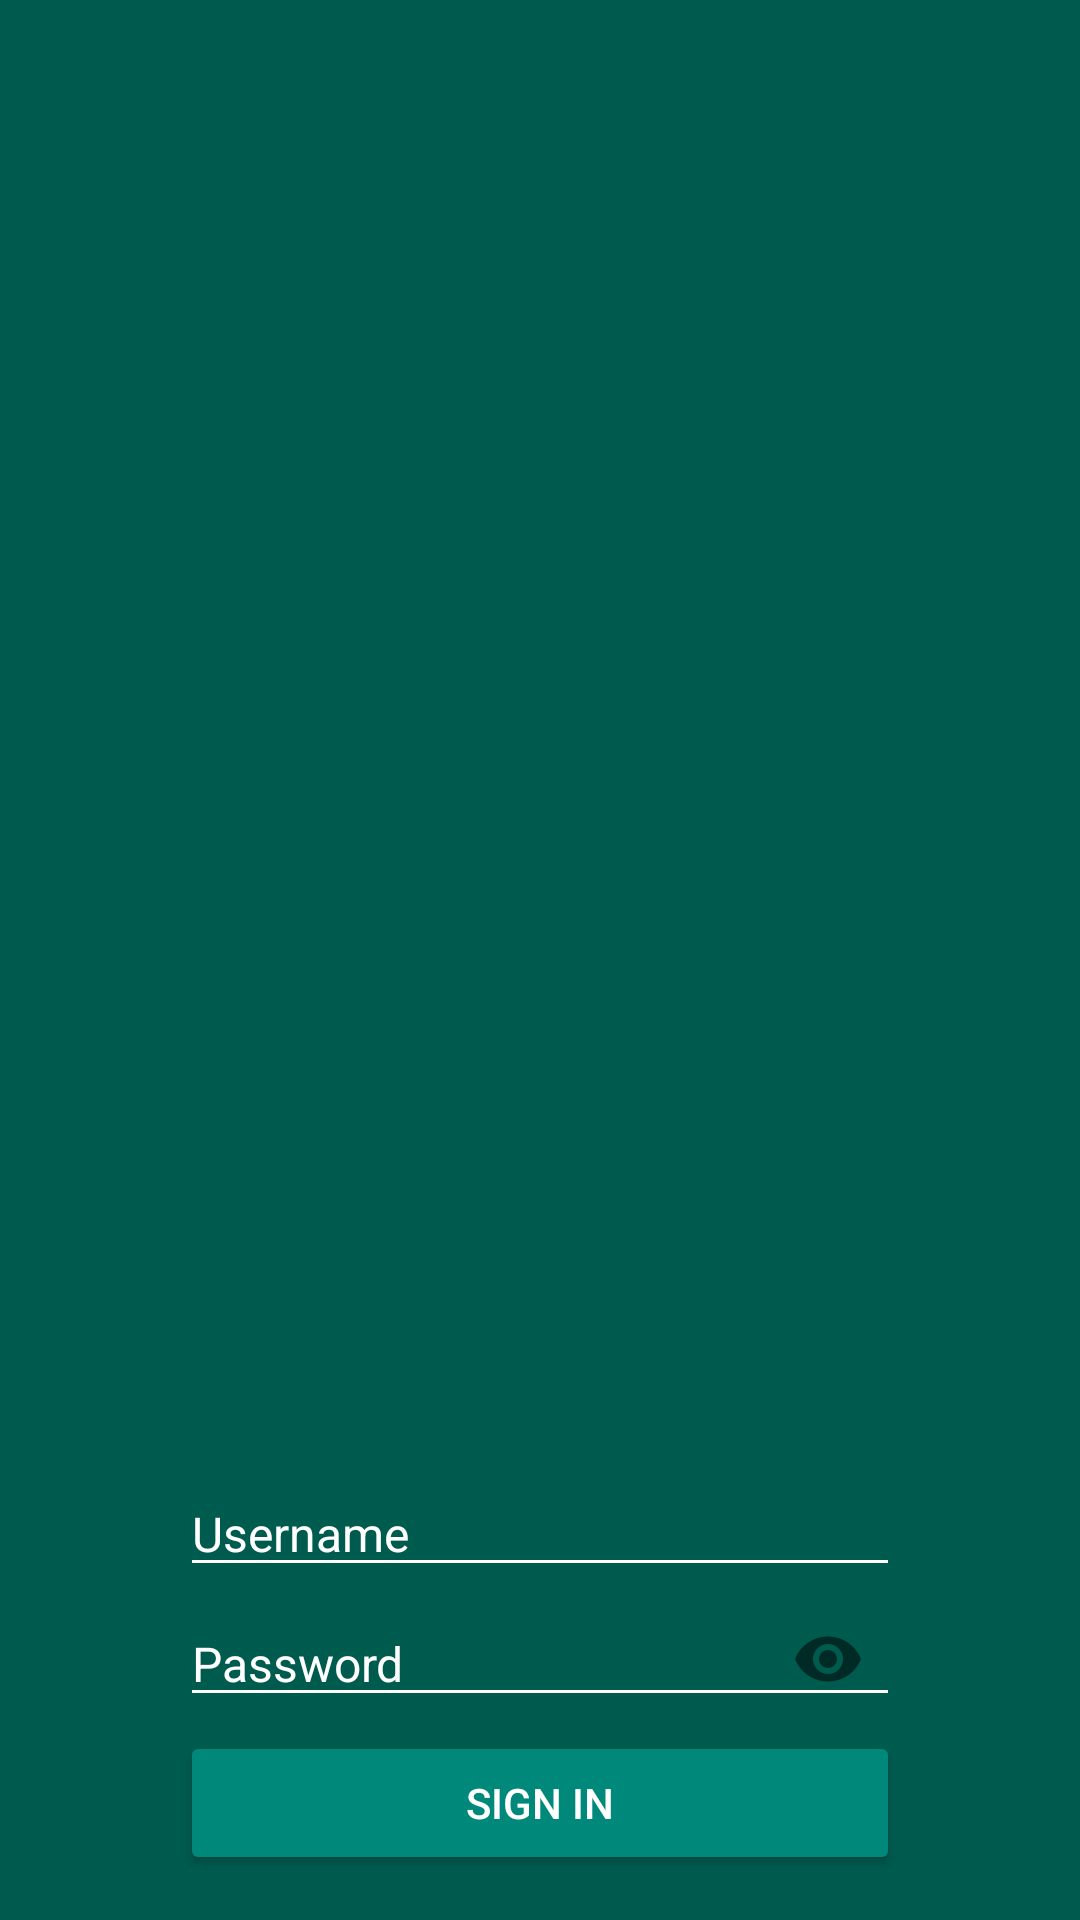

Here is an Android app screen rendered from its layout file. Give the layout XML and the strings, colors and styles it references.
<!-- AndroidManifest.xml: application theme AppTheme -->
<!-- res/layout/activity_login.xml -->
<?xml version="1.0" encoding="utf-8"?>
<LinearLayout xmlns:android="http://schemas.android.com/apk/res/android"
    xmlns:app="http://schemas.android.com/apk/res-auto"
    xmlns:tools="http://schemas.android.com/tools"
    tools:context="com.artto.instagramunfollowers.LoginActivity"
    android:layout_width="match_parent"
    android:layout_height="match_parent"
    android:orientation="vertical"
    android:focusable="true"
    android:focusableInTouchMode="true"
    android:background="@color/colorPrimaryDark">

    <ImageView
        android:src="@drawable/logo"
        android:layout_width="230dp"
        android:layout_height="wrap_content"
        android:layout_gravity="center_horizontal"
        android:layout_marginTop="30dp"
        android:contentDescription="@string/logoDescription" />

    <LinearLayout
        android:layout_width="match_parent"
        android:layout_height="0dp"
        android:layout_weight="1"
        android:gravity="bottom"
        android:orientation="vertical"
        android:layout_marginStart="60dp"
        android:layout_marginEnd="60dp"
        android:layout_marginBottom="15dp">

    <android.support.design.widget.TextInputLayout
        android:layout_width="match_parent"
        android:layout_height="wrap_content"
        app:hintEnabled="false">

        <android.support.design.widget.TextInputEditText
            android:id="@+id/etLogin"
            android:textSize="16sp"
            android:textColor="@color/white"
            android:backgroundTint="@color/white"
            android:layout_width="match_parent"
            android:layout_height="wrap_content"
            android:hint="@string/etLogin"
            android:textColorHint="@color/white"
            android:inputType="textEmailAddress" />

    </android.support.design.widget.TextInputLayout>

    <android.support.design.widget.TextInputLayout
        android:layout_width="match_parent"
        android:layout_height="wrap_content"
        app:passwordToggleEnabled="true"
        app:hintEnabled="false">

        <android.support.design.widget.TextInputEditText
            android:id="@+id/etPassword"
            android:textSize="16sp"
            android:textColor="@color/white"
            android:backgroundTint="@color/white"
            android:layout_width="match_parent"
            android:layout_height="wrap_content"
            android:hint="@string/etPassword"
            android:textColorHint="@color/white"
            android:inputType="textPassword" />

    </android.support.design.widget.TextInputLayout>

    <Button
        android:id="@+id/bLogin"
        android:text="@string/bLogin"
        android:backgroundTint="@color/colorPrimary"
        android:textColor="@color/white"
        android:onClick="onClick"
        android:layout_width="match_parent"
        android:layout_height="wrap_content" />

    </LinearLayout>
</LinearLayout>
<!-- resources referenced by this layout -->
<resources>
  <color name="colorPrimary">#00897b</color>
  <color name="colorPrimaryDark">#005b4f</color>
  <color name="white">#ffff</color>
  <string name="bLogin">Sign in</string>
  <string name="etLogin">Username</string>
  <string name="etPassword">Password</string>
  <string name="logoDescription">logo</string>
  <style name="AppTheme" parent="Theme.AppCompat.Light.NoActionBar">
          
          <item name="colorPrimary">@color/colorPrimary</item>
          <item name="colorPrimaryDark">@color/colorPrimaryDark</item>
          <item name="colorAccent">@color/colorAccent</item>
          <item name="android:editTextColor">@android:color/white</item>
          <item name="android:textColorHint">@android:color/white</item>
          <item name="searchViewStyle">@style/AppTheme.SearchView</item>
      </style>
  <color name="colorAccent">#00897b</color>
  <style name="AppTheme.SearchView" parent="Widget.AppCompat.SearchView">
          <item name="searchIcon">@drawable/ic_search</item>
          <item name="closeIcon">@drawable/ic_search_close</item>
      </style>
</resources>
